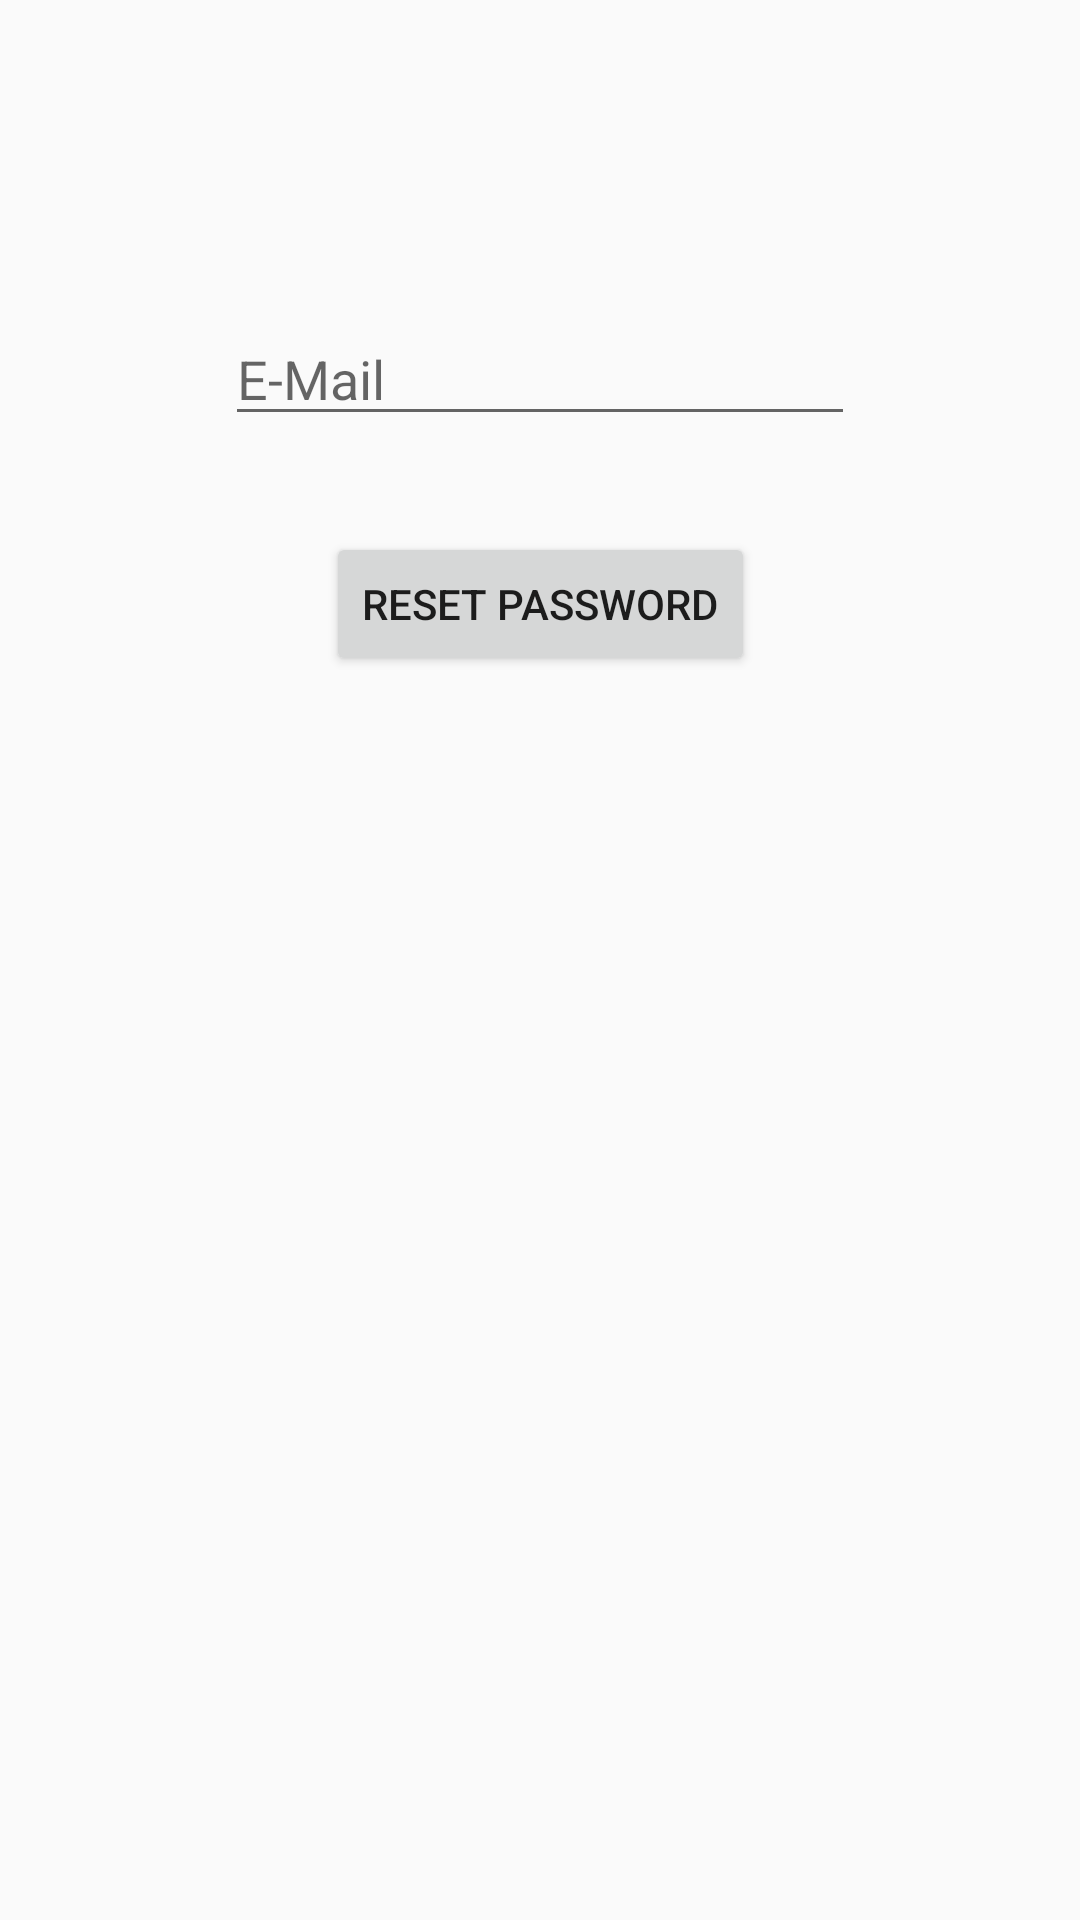

Layout XML and referenced resources for this Android screen:
<!-- AndroidManifest.xml: application theme AppTheme.NoActionBar -->
<!-- res/layout/activity_rest_password.xml -->
<?xml version="1.0" encoding="utf-8"?>
<android.support.constraint.ConstraintLayout xmlns:android="http://schemas.android.com/apk/res/android"
    xmlns:app="http://schemas.android.com/apk/res-auto"
    xmlns:tools="http://schemas.android.com/tools"
    android:layout_width="match_parent"
    android:layout_height="match_parent"
    tools:context=".RestPasswordActivity">

    <EditText
        android:id="@+id/editText8"
        android:layout_width="wrap_content"
        android:layout_height="wrap_content"
        android:layout_marginTop="104dp"
        android:ems="10"
        android:gravity="center|start"
        android:hint="@string/email_login"
        android:inputType="textEmailAddress"
        app:layout_constraintEnd_toEndOf="parent"
        app:layout_constraintStart_toStartOf="parent"
        app:layout_constraintTop_toTopOf="parent" />

    <Button
        android:id="@+id/button3"
        android:layout_width="wrap_content"
        android:layout_height="wrap_content"
        android:layout_marginTop="32dp"
        android:text="@string/resetPasswordBTN"
        app:layout_constraintEnd_toEndOf="parent"
        app:layout_constraintStart_toStartOf="parent"
        app:layout_constraintTop_toBottomOf="@+id/editText8" />
</android.support.constraint.ConstraintLayout>
<!-- resources referenced by this layout -->
<resources>
  <string name="email_login">E-Mail</string>
  <string name="resetPasswordBTN">Reset password</string>
  <style name="AppTheme.NoActionBar">
          <item name="windowActionBar">false</item>
          <item name="windowNoTitle">true</item>
      </style>
</resources>
